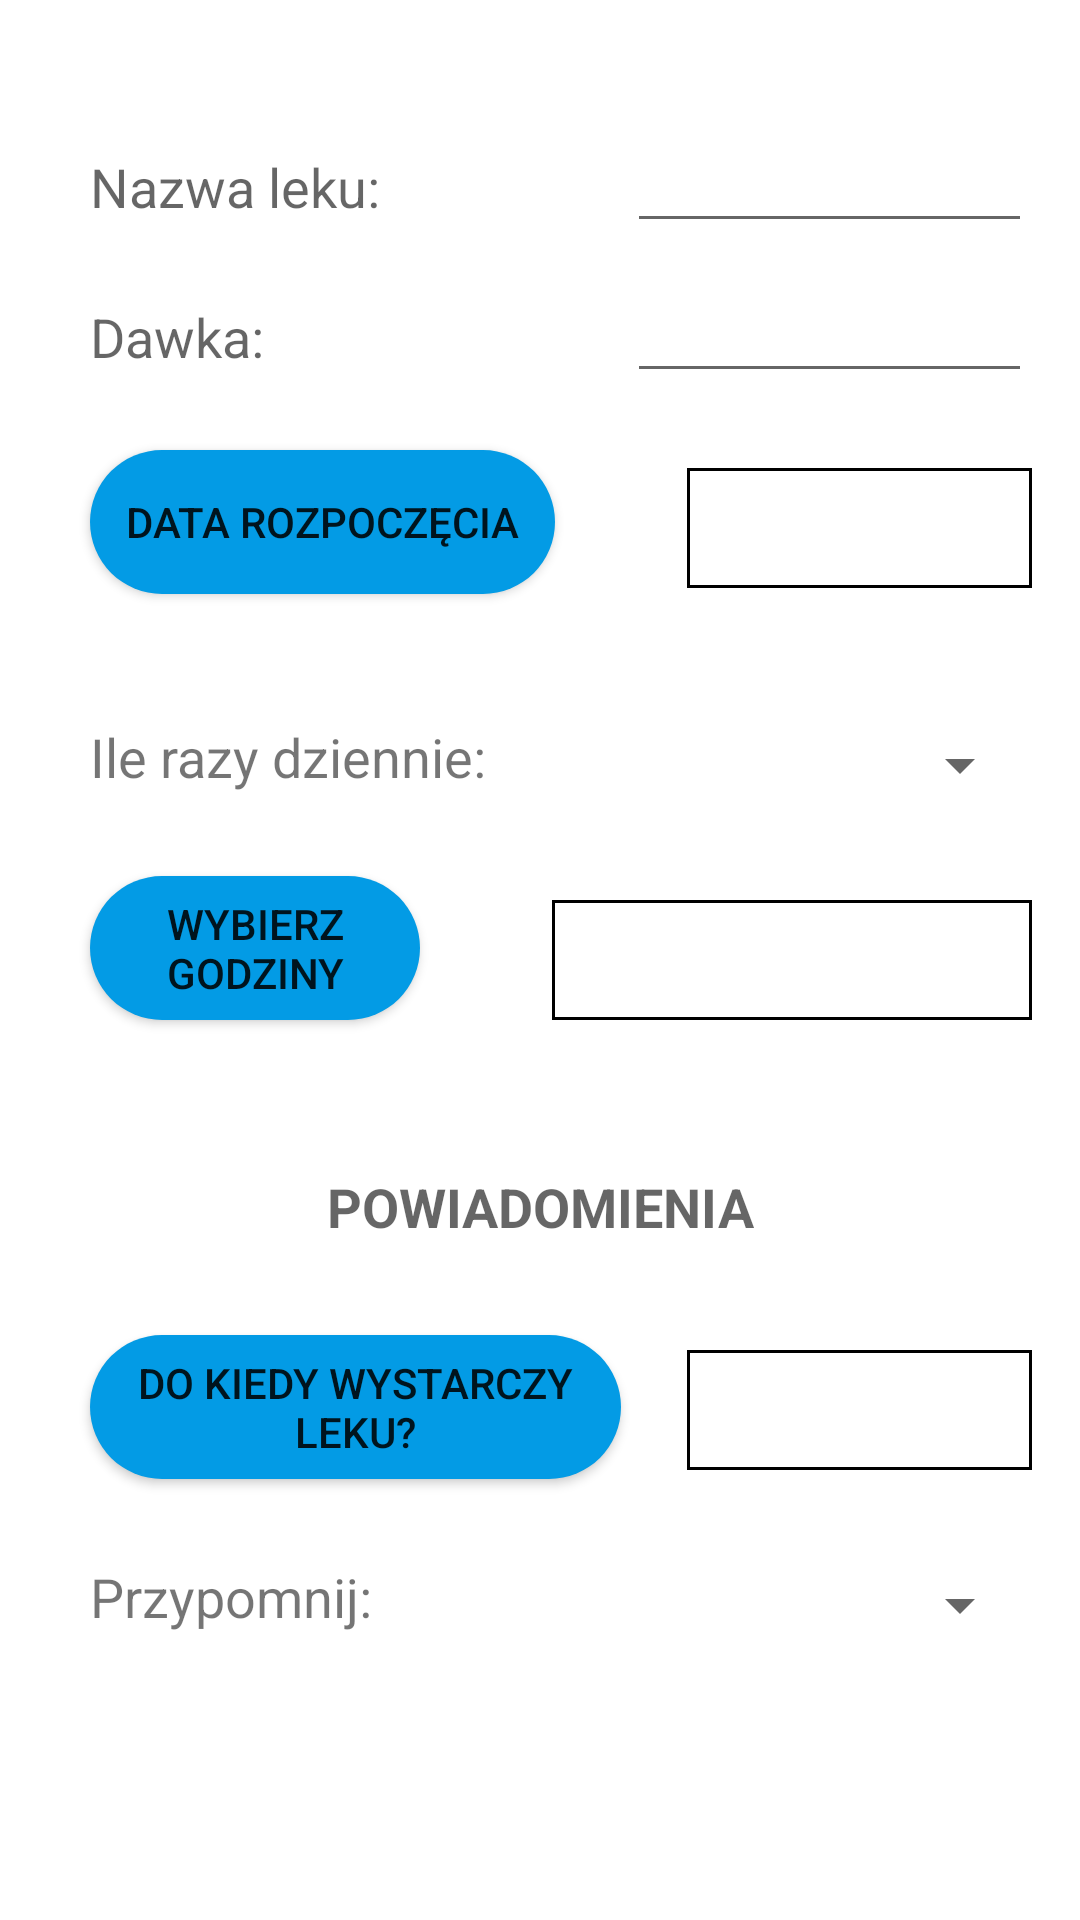

Android layout source for this screen:
<!-- AndroidManifest.xml: application theme Theme.MediCal -->
<!-- res/layout/updatelek.xml -->
<androidx.constraintlayout.widget.ConstraintLayout xmlns:android="http://schemas.android.com/apk/res/android"
    xmlns:app="http://schemas.android.com/apk/res-auto"
    xmlns:tools="http://schemas.android.com/tools"
    android:id="@+id/Dodawanie_leku"
    android:layout_width="match_parent"
    android:layout_height="match_parent">

    <EditText
        android:id="@+id/nazwalekuedit"
        android:layout_width="135dp"
        android:layout_height="39dp"
        android:layout_marginTop="42dp"
        android:layout_marginEnd="16dp"
        android:ems="10"
        android:inputType="textPersonName"
        app:layout_constraintEnd_toEndOf="parent"
        app:layout_constraintTop_toTopOf="parent" />

    <TextView
        android:id="@+id/zapasedit"
        android:layout_width="115dp"
        android:layout_height="40dp"
        android:layout_marginTop="450dp"
        android:layout_marginEnd="16dp"
        android:background="@drawable/border"
        android:gravity="center"
        android:textAppearance="@style/TextAppearance.AppCompat.Body2"
        android:textSize="16sp"
        app:layout_constraintEnd_toEndOf="parent"
        app:layout_constraintTop_toTopOf="parent" />


    <EditText
        android:id="@+id/dawkaedit"
        android:layout_width="135dp"
        android:layout_height="39dp"
        android:layout_marginTop="92dp"
        android:layout_marginEnd="16dp"
        android:ems="10"
        android:inputType="textPersonName"
        app:layout_constraintEnd_toEndOf="parent"
        app:layout_constraintTop_toTopOf="parent" />

    <Button
        android:id="@+id/zapasbtnedit"
        android:layout_width="177dp"
        android:layout_height="wrap_content"
        android:layout_marginStart="30dp"
        android:layout_marginTop="445dp"
        android:background="@drawable/btn_color"
        android:text="Do kiedy wystarczy leku?"
        app:backgroundTint="@null"
        app:layout_constraintStart_toStartOf="parent"
        app:layout_constraintTop_toTopOf="parent" />


    <TextView
        android:id="@+id/textVieww2"
        android:layout_width="wrap_content"
        android:layout_height="wrap_content"
        android:layout_marginTop="390dp"
        android:text="POWIADOMIENIA"
        android:textAppearance="@style/TextAppearance.AppCompat.Medium"
        android:textStyle="bold"
        app:layout_constraintEnd_toEndOf="parent"
        app:layout_constraintStart_toStartOf="parent"
        app:layout_constraintTop_toTopOf="parent" />


    <TextView
        android:id="@+id/wybierzgodzineedit"
        android:layout_width="160dp"
        android:layout_height="40dp"
        android:layout_marginTop="300dp"
        android:layout_marginEnd="16dp"
        android:background="@drawable/border"
        android:gravity="center"
        android:textSize="16sp"
        android:textStyle="bold"
        app:layout_constraintEnd_toEndOf="parent"
        app:layout_constraintTop_toTopOf="parent" />

    <TextView
        android:id="@+id/textVieww3"
        android:layout_width="wrap_content"
        android:layout_height="wrap_content"
        android:layout_marginStart="30dp"
        android:layout_marginTop="100dp"
        android:text="Dawka:"
        android:textAppearance="@style/TextAppearance.AppCompat.Medium"
        app:layout_constraintStart_toStartOf="parent"
        app:layout_constraintTop_toTopOf="parent" />


    <TextView
        android:id="@+id/textVieww4"
        android:layout_width="wrap_content"
        android:layout_height="wrap_content"
        android:layout_marginStart="30dp"
        android:layout_marginTop="50dp"
        android:text="Nazwa leku:"
        android:textAppearance="@style/TextAppearance.AppCompat.Medium"
        app:layout_constraintStart_toStartOf="parent"
        app:layout_constraintTop_toTopOf="parent" />


    <Button
        android:id="@+id/terminbtnedit"
        android:layout_width="155dp"
        android:layout_height="wrap_content"
        android:layout_marginStart="30dp"
        android:layout_marginTop="150dp"
        android:text="Data rozpoczęcia"
        android:background="@drawable/btn_color"
        app:backgroundTint="@null"
        app:layout_constraintStart_toStartOf="parent"
        app:layout_constraintTop_toTopOf="parent" />

    <TextView
        android:id="@+id/wybierzdateedit"
        android:layout_width="115dp"
        android:layout_height="40dp"
        android:layout_marginTop="156dp"
        android:layout_marginEnd="16dp"
        android:background="@drawable/border"
        android:gravity="center"
        android:textAppearance="@style/TextAppearance.AppCompat.Body2"
        android:textSize="16sp"
        app:layout_constraintEnd_toEndOf="parent"
        app:layout_constraintTop_toTopOf="parent" />

    <Button
        android:id="@+id/czasedit"
        android:layout_width="110dp"
        android:layout_height="wrap_content"
        android:layout_marginStart="30dp"
        android:layout_marginTop="292dp"
        android:background="@drawable/btn_color"
        android:text="Wybierz godziny"
        app:backgroundTint="@null"
        app:layout_constraintStart_toStartOf="parent"
        app:layout_constraintTop_toTopOf="parent" />

    <Spinner
        android:id="@+id/przypomnijedit"
        android:layout_width="100dp"
        android:layout_height="30dp"
        android:layout_marginTop="520dp"
        android:layout_marginEnd="16dp"
        app:layout_constraintEnd_toEndOf="parent"
        app:layout_constraintTop_toTopOf="parent" />

    <TextView
        android:id="@+id/konieclekuedit"
        android:layout_width="0dp"
        android:layout_height="12dp"
        android:layout_marginTop="528dp"
        android:layout_marginEnd="4dp"
        android:visibility="gone"
        app:layout_constraintEnd_toEndOf="parent"
        app:layout_constraintTop_toTopOf="parent" />

    <TextView
        android:id="@+id/ilerazyedit"
        android:layout_width="7dp"
        android:layout_height="26dp"
        android:layout_marginTop="280dp"
        android:layout_marginEnd="1dp"
        android:textColor="#FFFFFF"
        android:visibility="gone"
        app:layout_constraintEnd_toEndOf="parent"
        app:layout_constraintTop_toTopOf="parent" />

    <Spinner
        android:id="@+id/ileedit"
        android:layout_width="100dp"
        android:layout_height="30dp"
        android:layout_marginTop="240dp"
        android:layout_marginEnd="16dp"
        app:layout_constraintEnd_toEndOf="parent"
        app:layout_constraintTop_toTopOf="parent" />

    <TextView
        android:id="@+id/textVieww5"
        android:layout_width="wrap_content"
        android:layout_height="30dp"
        android:layout_marginStart="30dp"
        android:layout_marginTop="240dp"
        android:text="Ile razy dziennie:"
        android:textSize="18sp"
        app:layout_constraintStart_toStartOf="parent"
        app:layout_constraintTop_toTopOf="parent" />

    <TextView
        android:id="@+id/textVieww7"
        android:layout_width="wrap_content"
        android:layout_height="30dp"
        android:layout_marginStart="30dp"
        android:layout_marginTop="520dp"
        android:text="Przypomnij:"
        android:textSize="18sp"
        app:layout_constraintStart_toStartOf="parent"
        app:layout_constraintTop_toTopOf="parent" />



</androidx.constraintlayout.widget.ConstraintLayout>
<!-- resources referenced by this layout -->
<resources>
  <!-- drawable border (drawable) -->
  <?xml version="1.0" encoding="utf-8"?>
  <shape xmlns:android="http://schemas.android.com/apk/res/android"
      android:shape="rectangle" >
      <solid android:color="@android:color/white" />
      <stroke android:width="1dip" />
  
  </shape>
  <!-- drawable btn_color (drawable) -->
  <?xml version="1.0" encoding="utf-8"?>
  <shape android:shape="rectangle" xmlns:android="http://schemas.android.com/apk/res/android">
  
      <solid android:color="#039be5"/>
      <corners android:radius="80dp"/>
  </shape>
  <style name="Theme.MediCal" parent="Theme.MaterialComponents.DayNight.DarkActionBar">
          
          <item name="colorPrimary">@color/purple_500</item>
          <item name="colorPrimaryVariant">@color/purple_700</item>
          <item name="colorOnPrimary">@color/white</item>
          
          <item name="colorSecondary">@color/teal_200</item>
          <item name="colorSecondaryVariant">@color/teal_700</item>
          <item name="colorOnSecondary">@color/black</item>
          
          <item name="android:statusBarColor" tools:targetApi="l">?attr/colorPrimaryVariant</item>
          
      </style>
  <color name="purple_500">#FF6200EE</color>
  <color name="purple_700">#FF3700B3</color>
  <color name="white">#FFFFFFFF</color>
  <color name="teal_200">#FF03DAC5</color>
  <color name="teal_700">#FF018786</color>
  <color name="black">#FF000000</color>
</resources>
